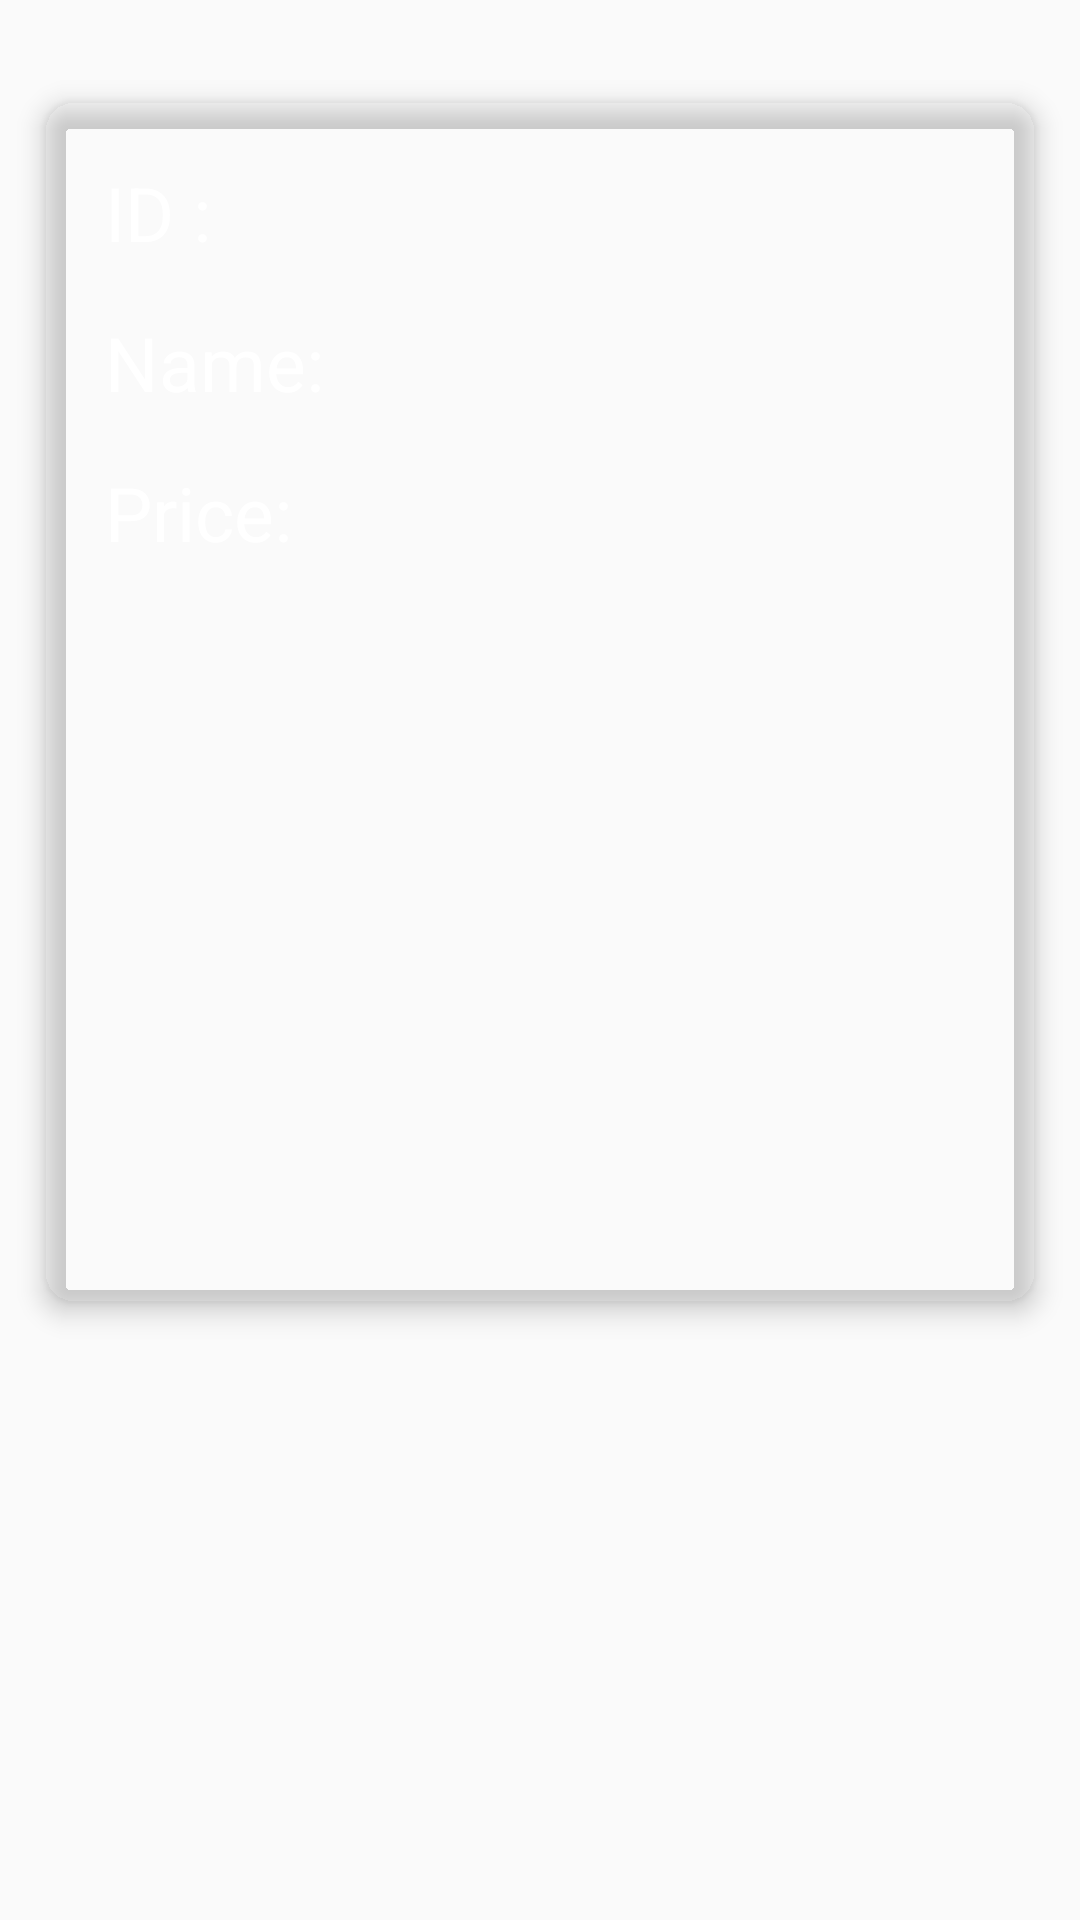

This screen was rendered from an Android layout file. Write that file and the resources it references.
<!-- AndroidManifest.xml: application theme AppTheme -->
<!-- res/layout/activity_item_details.xml -->
<?xml version="1.0" encoding="utf-8"?>
<android.support.constraint.ConstraintLayout xmlns:android="http://schemas.android.com/apk/res/android"
    xmlns:app="http://schemas.android.com/apk/res-auto"
    xmlns:tools="http://schemas.android.com/tools"
    android:layout_width="match_parent"
    android:layout_height="match_parent"
    tools:context=".ItemDetails">

    <android.support.v7.widget.CardView
        android:id="@+id/cardView"
        android:layout_width="0dp"
        android:layout_height="400dp"
        android:layout_marginStart="15dp"
        android:layout_marginEnd="15dp"
        app:cardBackgroundColor="@color/PrimaryRed"
        app:cardCornerRadius="10dp"
        app:cardElevation="5dp"
        app:cardMaxElevation="5dp"
        app:contentPadding="20dp"
        app:layout_constraintBottom_toBottomOf="parent"
        app:layout_constraintEnd_toEndOf="parent"
        app:layout_constraintHorizontal_bias="1.0"
        app:layout_constraintStart_toStartOf="parent"
        app:layout_constraintTop_toTopOf="parent"
        app:layout_constraintVertical_bias="0.142">

        <RelativeLayout
            android:layout_width="match_parent"
            android:layout_height="match_parent">

            <TextView
                android:id="@+id/idTextView"
                android:layout_width="match_parent"
                android:layout_height="wrap_content"
                android:layout_marginBottom="200dp"
                android:text="ID : "
                android:textColor="@android:color/white"
                android:textSize="25sp" />

            <TextView
                android:id="@+id/priceTextView"
                android:layout_width="match_parent"
                android:layout_height="wrap_content"
                android:layout_marginTop="100dp"
                android:layout_marginBottom="200dp"
                android:text="Price:"
                android:textColor="@android:color/white"
                android:textSize="25sp" />

            <TextView
                android:id="@+id/nameTextView"
                android:layout_width="match_parent"
                android:layout_height="wrap_content"
                android:layout_marginTop="50dp"
                android:layout_marginBottom="200dp"
                android:text="Name:"
                android:textColor="@android:color/white"
                android:textSize="25sp" />
        </RelativeLayout>

    </android.support.v7.widget.CardView>
</android.support.constraint.ConstraintLayout>
<!-- resources referenced by this layout -->
<resources>
  <style name="AppTheme" parent="Theme.AppCompat.Light.NoActionBar">
          
          <item name="colorPrimary">@color/colorPrimary</item>
          <item name="colorPrimaryDark">@color/DarkPrimaryRed</item>
          <item name="colorAccent">@color/colorAccent</item>
  
  
      </style>
  <color name="colorPrimary">#3F51B5</color>
  <color name="colorAccent">#FF4081</color>
</resources>
